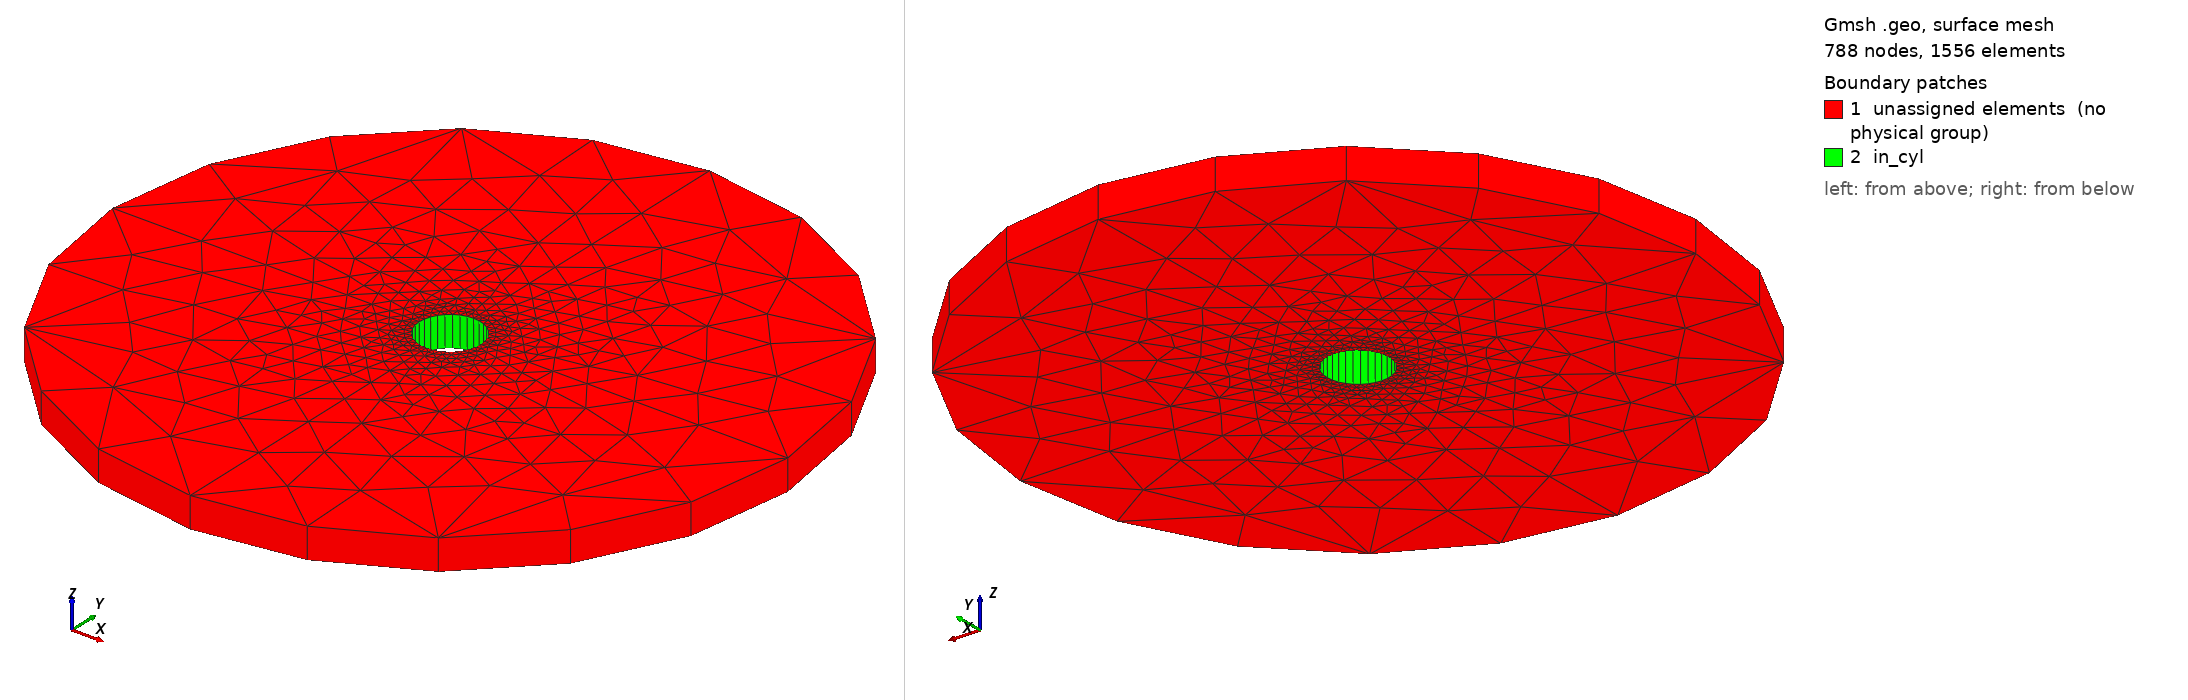

Gmsh geometry script, surface-meshed: 788 nodes, 1556 surface elements. Boundary patches (legend numbers): 1 unassigned elements (no physical group), 2 in_cyl. Left view from above one corner, right view from below the opposite corner. Legend entries are the model's physical surfaces; 'unassigned elements' are surfaces in no physical group. The drawing asked Gmsh for element sizes between 1% and 20% of the model's largest extent; the script's own settings can give other sizes.

=== cyl.geo (drawn) ===
lsin=0.2;
lsout=20*lsin;
//+
Point(1) = {-1, 0, 0, 1.0};
//+
Extrude {-10, 0, 0} {
  Point{1}; 
}
//+
Extrude {{0, 0, 1}, {0, 0, 0}, Pi/2} {
  Curve{1}; 
}
//+
Extrude {{0, 0, 1}, {0, 0, 0}, Pi/2} {
  Curve{2}; 
}
//+
Extrude {{0, 0, 1}, {0, 0, 0}, Pi/2} {
  Curve{6}; 
}
//+
Extrude {{0, 0, 1}, {0, 0, 0}, Pi/2} {
  Curve{10}; 
}
//+
Extrude {0, 0, 1} {
  Surface{17}; Surface{13}; Surface{9}; Surface{5}; Layers {1}; Recombine;
}
//+
Physical Surface("in_cyl", 106) = {104, 38, 60, 82};
//+
Physical Volume("fluid", 107) = {1, 2, 3, 4};
//+
MeshSize {1, 23, 13, 11, 9, 24, 26, 3} = lsin;
//+
MeshSize {19, 2, 14, 12, 25, 10, 27, 4} = lsout;
